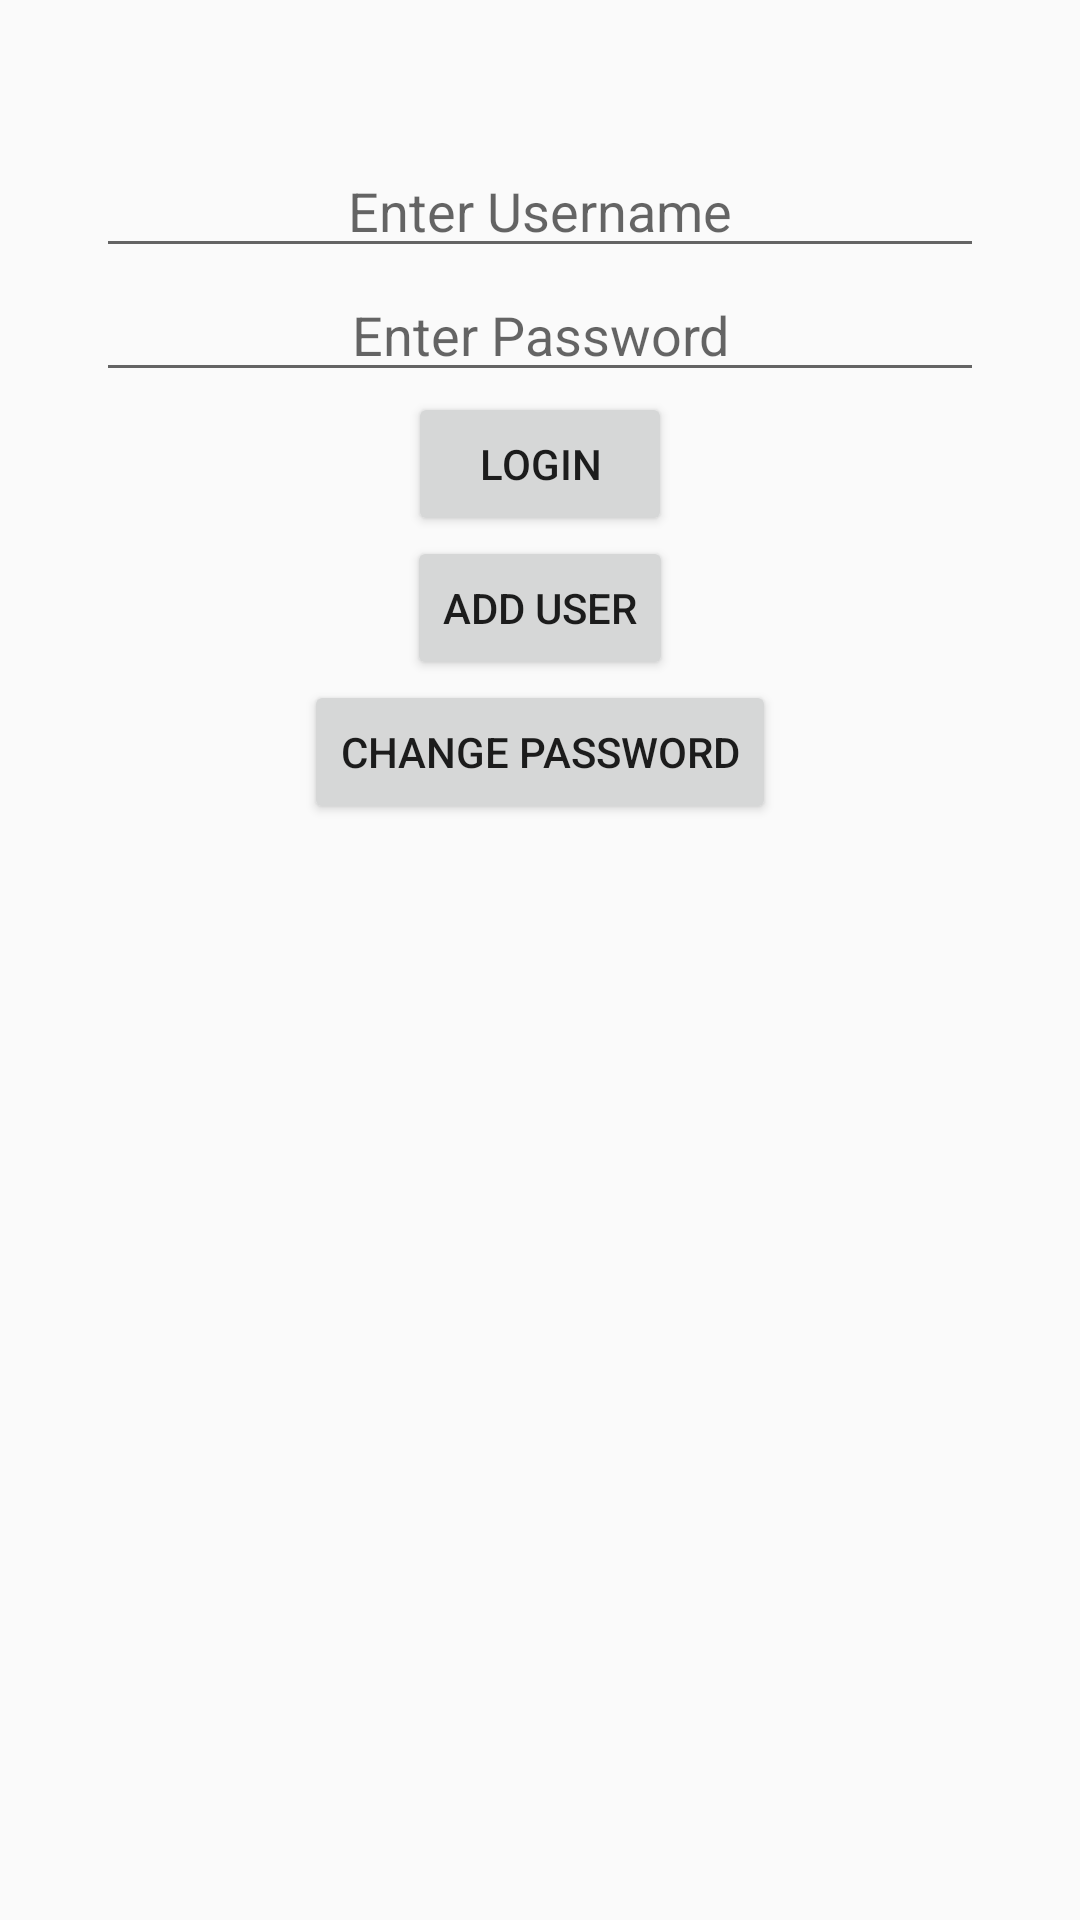

Write the Android layout XML for this screen, with the resource values it uses.
<!-- AndroidManifest.xml: application theme AppTheme -->
<!-- res/layout/activity_main.xml -->
<?xml version="1.0" encoding="utf-8"?>
<LinearLayout xmlns:android="http://schemas.android.com/apk/res/android"
xmlns:tools="http://schemas.android.com/tools"
android:id="@+id/activity_main"
android:layout_width="match_parent"
android:layout_height="match_parent"
android:orientation="vertical">

<LinearLayout
    android:layout_width="match_parent"
    android:layout_height="wrap_content"
    android:layout_margin="32dp"
    android:gravity="center"
    android:orientation="vertical">

    <ImageView
        android:layout_width="wrap_content"
        android:layout_height="wrap_content"
        android:src="@drawable/user"
        android:layout_marginBottom="16dp"/>

    <EditText
        android:id="@+id/username"
        android:layout_width="match_parent"
        android:layout_height="wrap_content"
        android:gravity="center"
        android:hint="Enter Username"/>

    <EditText
        android:id="@+id/password"
        android:layout_width="match_parent"
        android:layout_height="wrap_content"
        android:gravity="center"
        android:inputType="textPassword"
        android:hint="Enter Password"/>

    <Button
        android:id="@+id/login"
        android:layout_width="wrap_content"
        android:layout_height="wrap_content"
        android:onClick="getContact"
        android:text="Login" />
    <Button
        android:id="@+id/addUser"
        android:layout_width="wrap_content"
        android:layout_height="wrap_content"
        android:onClick="insert"
        android:text="Add User"/>
    <Button
        android:id="@+id/change_pass"
        android:layout_width="wrap_content"
        android:layout_height="wrap_content"
        android:onClick="update"
        android:text="Change Password"/>
</LinearLayout>

</LinearLayout>
<!-- resources referenced by this layout -->
<resources>
  <style name="AppTheme" parent="Theme.AppCompat.Light.DarkActionBar">
          
          <item name="colorPrimary">@color/colorPrimary</item>
          <item name="colorPrimaryDark">@color/colorPrimaryDark</item>
          <item name="colorAccent">@color/colorAccent</item>
      </style>
  <!-- not gathered from this repository: default colours our renderer supplied (Android Studio template values) -->
  <color name="colorPrimary">#FF6200EE</color>
  <color name="colorPrimaryDark">#FF3700B3</color>
  <color name="colorAccent">#FF03DAC5</color>
</resources>
